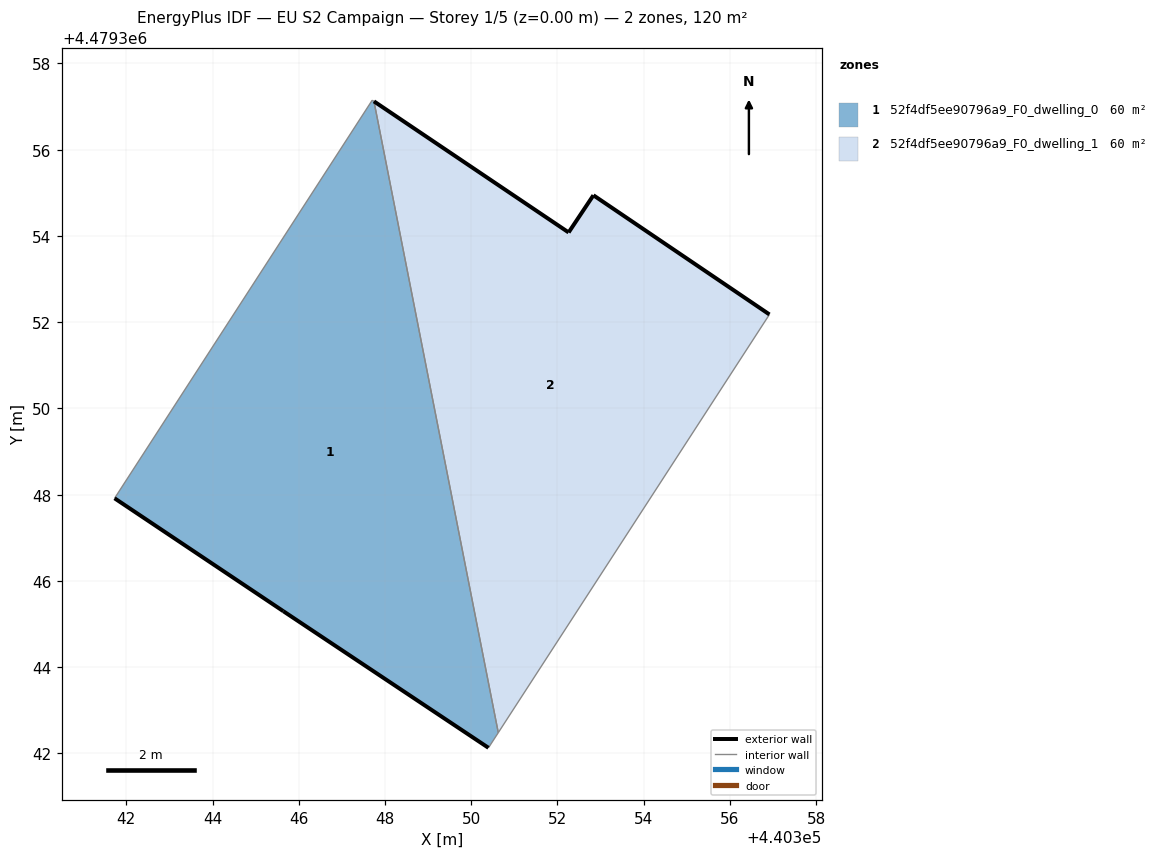
=== STOREY PLAN SPEC (per zone: floor XY polygon, exterior-wall plan segments, windows/doors) ===
zone 1: 52f4df5ee90796a9_F0_dwelling_0  (59.8 m²)
  floor: (440350.40, 4479342.13) (440350.63, 4479342.48) (440347.74, 4479357.12) (440347.70, 4479357.14) (440341.73, 4479347.91) (440345.64, 4479345.29)
  exterior wall: (440345.64, 4479345.29) – (440341.73, 4479347.91)  [4.7 m]
  exterior wall: (440350.40, 4479342.13) – (440345.64, 4479345.29)  [5.7 m]
  interior walls: 4
zone 2: 52f4df5ee90796a9_F0_dwelling_1  (59.8 m²)
  floor: (440350.63, 4479342.48) (440356.91, 4479352.18) (440352.83, 4479354.94) (440352.26, 4479354.08) (440347.74, 4479357.12)
  exterior wall: (440347.74, 4479357.12) – (440352.26, 4479354.08)  [5.4 m]
  exterior wall: (440352.26, 4479354.08) – (440352.83, 4479354.94)  [1.0 m]
  exterior wall: (440352.83, 4479354.94) – (440356.91, 4479352.18)  [4.9 m]
  interior walls: 2

=== DERIVED (storey summary) ===
Building: EU S2 Campaign
Storey: 1 of 5  (floor level z = 0.00 m)
Storey gross floor area: 119.6 m²
Zones on this storey: 2
  - 52f4df5ee90796a9_F0_dwelling_0: floor 59.8 m²; exterior wall 10.4 m (31.3 m²); WWR 0.0%
  - 52f4df5ee90796a9_F0_dwelling_1: floor 59.8 m²; exterior wall 11.4 m (34.2 m²); WWR 0.0%
Zone adjacency (shared interzone walls):
  - 52f4df5ee90796a9_F0_dwelling_0 ↔ 52f4df5ee90796a9_F0_dwelling_1